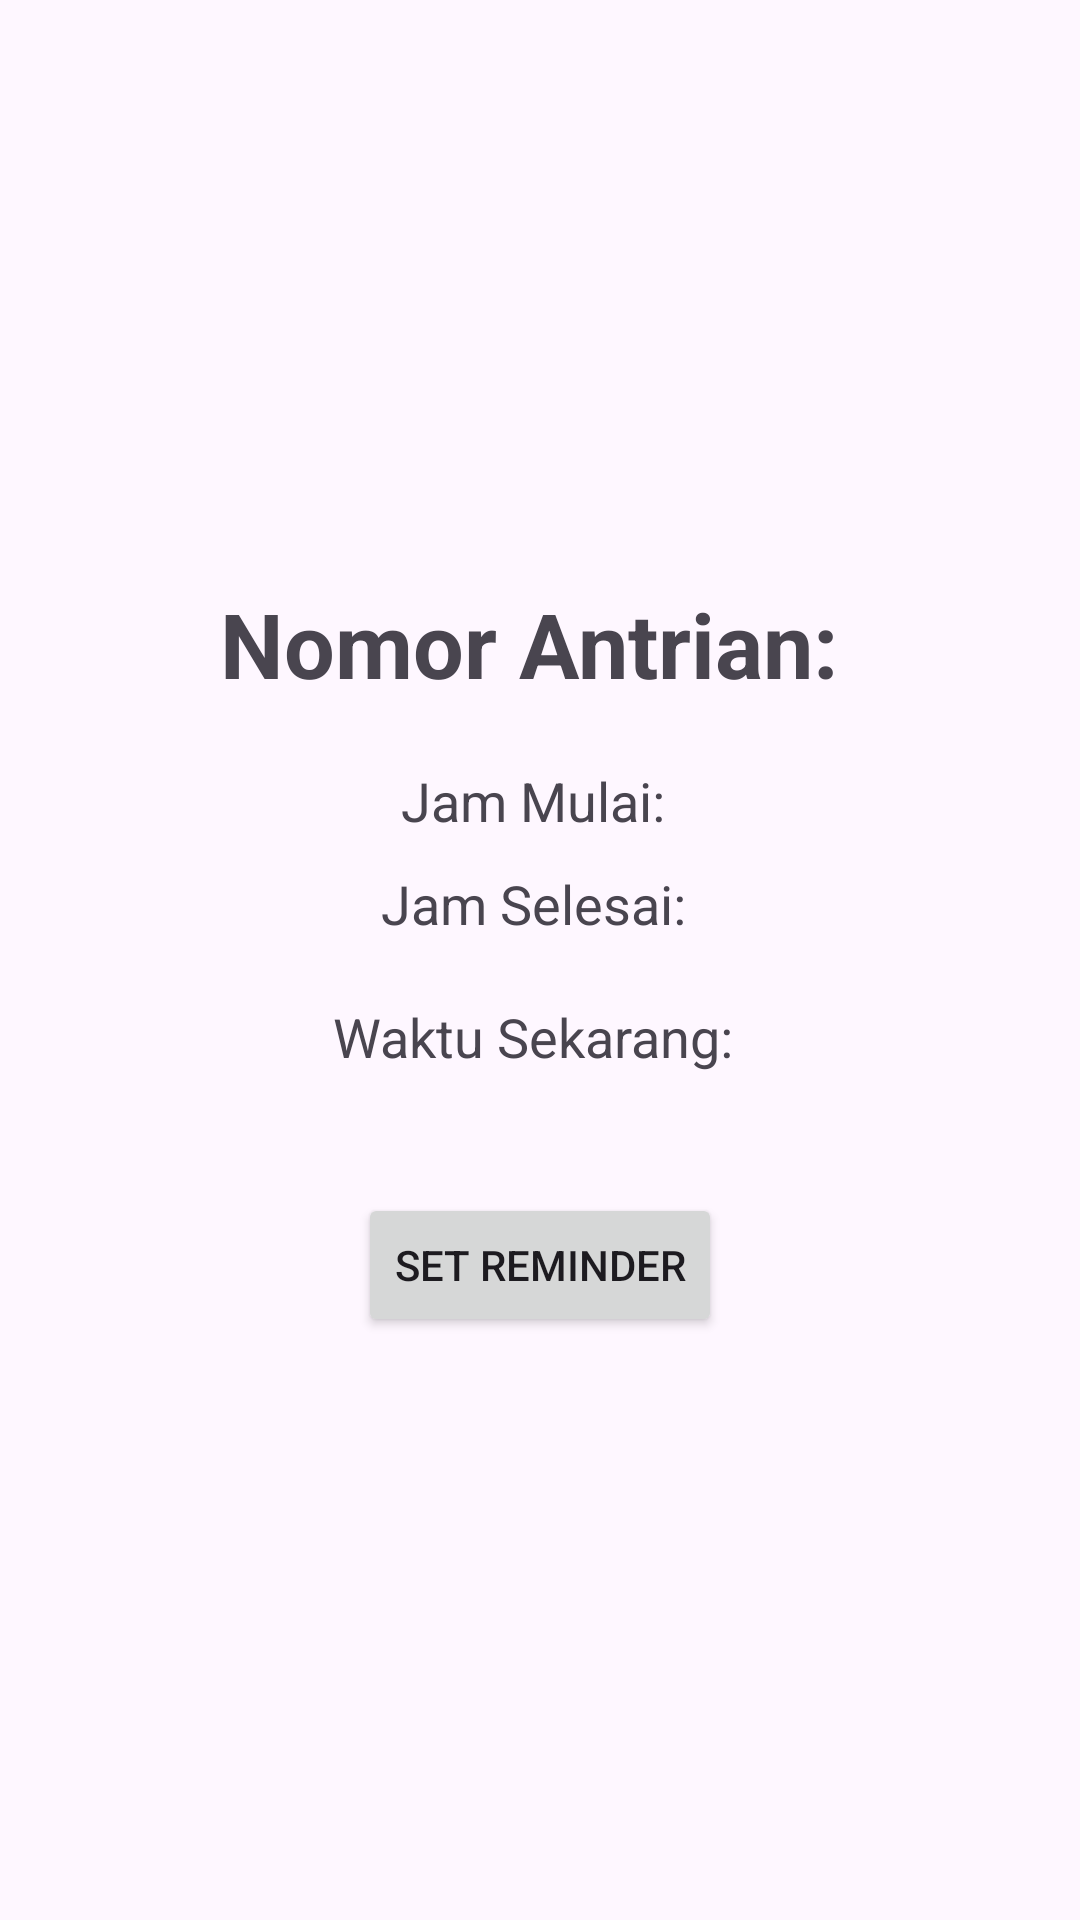

This screen was rendered from an Android layout file. Write that file and the resources it references.
<!-- AndroidManifest.xml: application theme Theme.Antrianpenjemputan -->
<!-- res/layout/activity_penjemputan.xml -->
<?xml version="1.0" encoding="utf-8"?>
<LinearLayout xmlns:android="http://schemas.android.com/apk/res/android"
    android:layout_width="match_parent"
    android:layout_height="match_parent"
    android:orientation="vertical"
    android:padding="16dp"
    android:gravity="center"
    android:background="@drawable/background_image">

    
    <TextView
        android:id="@+id/textViewNomorAntrian"
        android:layout_width="wrap_content"
        android:layout_height="wrap_content"
        android:text="Nomor Antrian: "
        android:textSize="30sp"
        android:textStyle="bold"
        android:layout_gravity="center"
        android:paddingBottom="20dp" />

    
    <TextView
        android:id="@+id/textViewJamMulai"
        android:layout_width="wrap_content"
        android:layout_height="wrap_content"
        android:text="Jam Mulai: "
        android:textSize="18sp"
        android:layout_marginBottom="10dp"/>

    
    <TextView
        android:id="@+id/textViewJamSelesai"
        android:layout_width="wrap_content"
        android:layout_height="wrap_content"
        android:text="Jam Selesai: "
        android:textSize="18sp"
        android:layout_marginBottom="20dp"/>

    
    <TextView
        android:id="@+id/textViewWaktuRealTime"
        android:layout_width="wrap_content"
        android:layout_height="wrap_content"
        android:text="Waktu Sekarang: "
        android:textSize="18sp"
        android:layout_marginBottom="20dp"/>


    
    <Button
        android:id="@+id/buttonReminder"
        android:layout_width="wrap_content"
        android:layout_height="wrap_content"
        android:text="Set Reminder"
        android:layout_marginTop="20dp"/>

</LinearLayout>
<!-- resources referenced by this layout -->
<resources>
  <style name="Theme.Antrianpenjemputan" parent="Base.Theme.Antrianpenjemputan" />
  <style name="Base.Theme.Antrianpenjemputan" parent="Theme.Material3.DayNight.NoActionBar">
          
          
      </style>
</resources>
